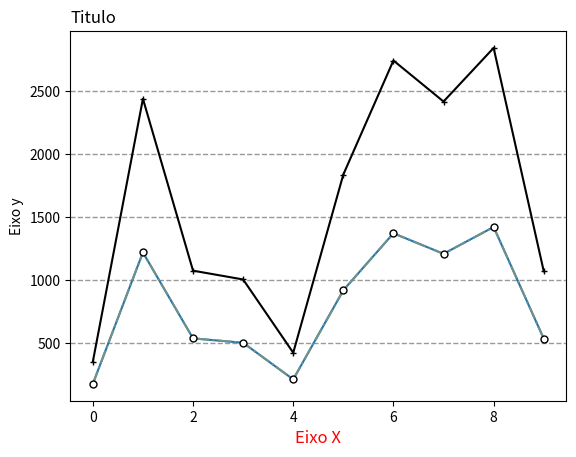
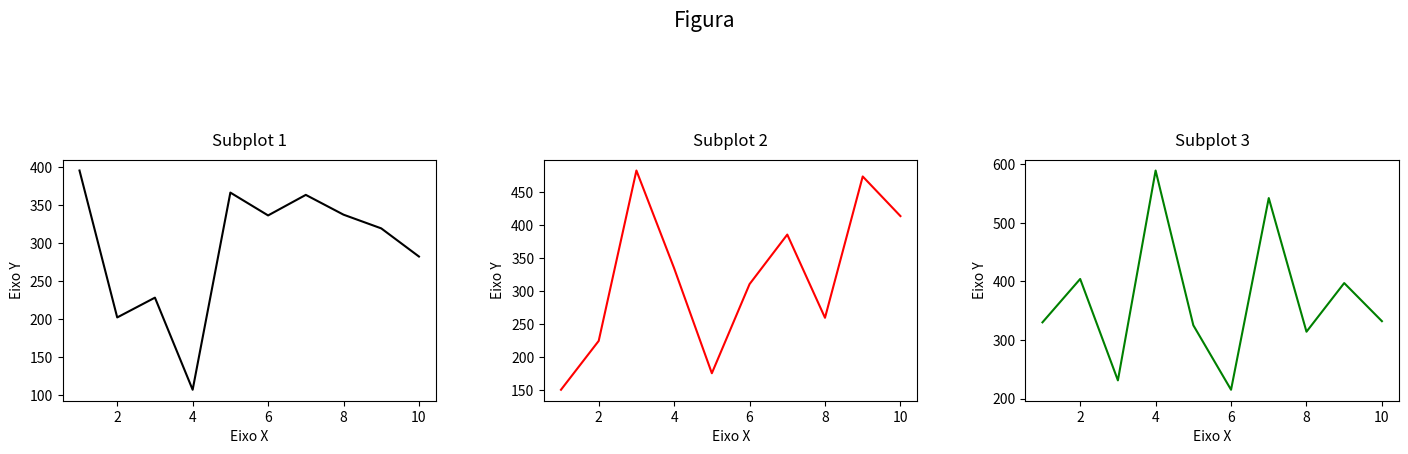
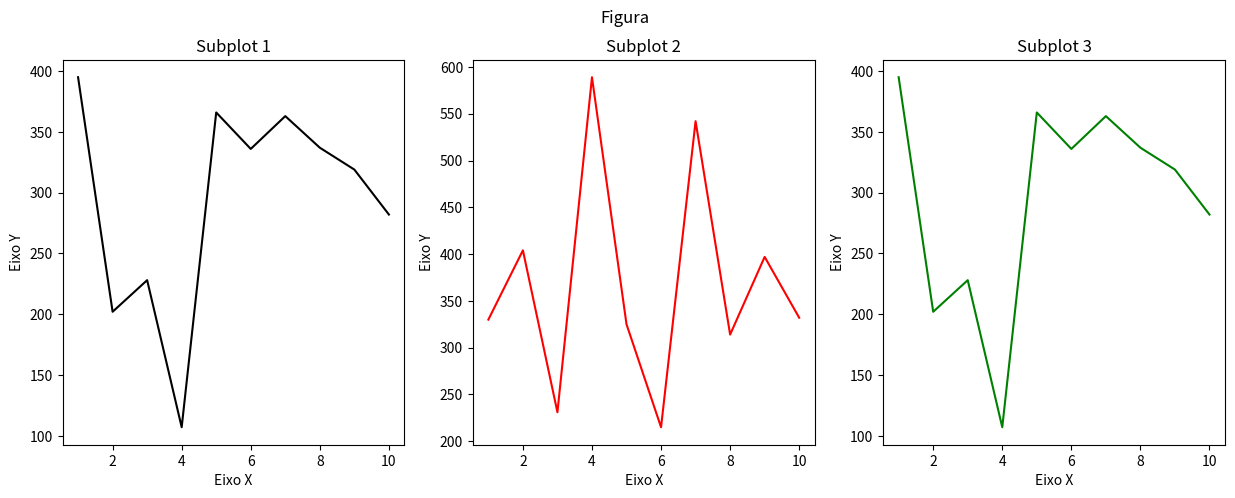
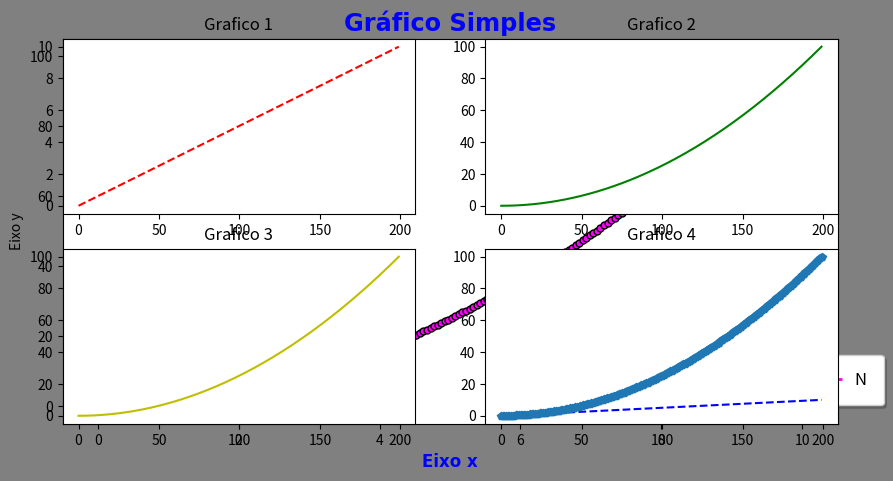
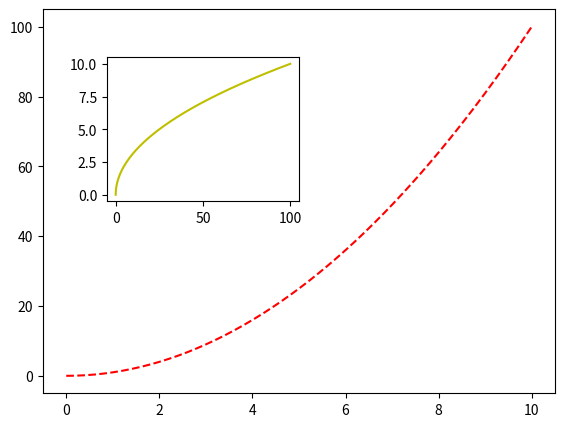
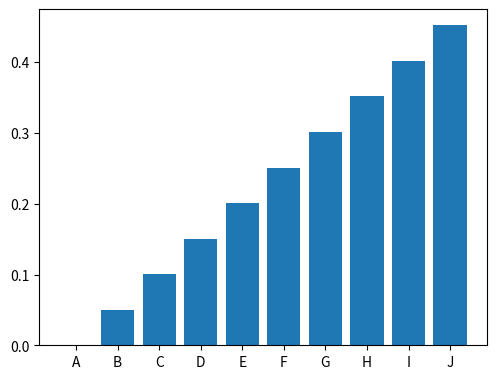
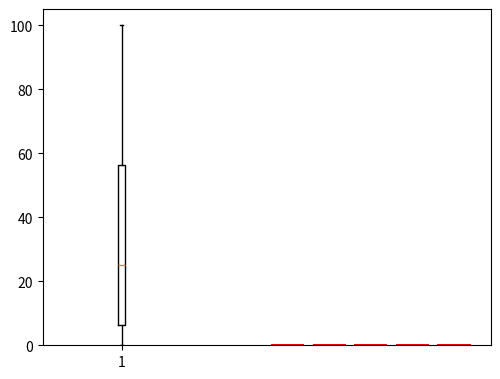

These figures' Python source, in order:
# Biblioteca para recursos matemáticos
import numpy as np

# Biblioteca para recursos Graficos
import matplotlib.pyplot as plt

np.random.seed(7)
# vetor com numeros inteiros aleatórios entre 1,1500, com 10 amostras
y = np.random.randint(low = 1, high = 1500, size = 10)
y

plt.plot(y)

# insere a primeia linha no plot
plt.plot(y, color = "#749187", marker = 'o', ms = 5, mec = 'k',
         markerfacecolor = 'w', ls = '-.')

# insere a segunda linha no plot
plt.plot(y*2, marker = '+', color = 'k', ms = 5)

# nomes
plt.xlabel('Eixo X', color = 'red', size = 12)
plt.ylabel('Eixo y')
plt.title('Titulo', loc = 'left')

# gridlines
plt.grid(axis  = 'y', color = 'gray',
         linestyle = '--', linewidth = 1,
         alpha = 0.8)
plt.show() 

np.random.seed(6)
x = np.arange(1, 11)
y1 = np.random.randint(1, 400, 10)
y2 = np.random.randint(150, 500, 10)
y3 = np.random.randint(200, 600, 10)

plt.figure(figsize = (15, 5))
plt.suptitle('Figura', fontsize = 15)
plt.subplot( 1, 3, 1)
plt.plot( x, y1, color = 'k')
plt.title( 'Subplot 1', pad = 10)
plt.xlabel( 'Eixo X')
plt.ylabel( 'Eixo Y')

plt.subplot( 1, 3, 2)
plt.plot( x, y2, color = 'r')
plt.title( 'Subplot 2', pad = 10)
plt.xlabel( 'Eixo X')
plt.ylabel( 'Eixo Y')

plt.subplot( 1, 3, 3)
plt.plot( x, y3, color = 'g')
plt.title( 'Subplot 3', pad = 10)
plt.xlabel( 'Eixo X')
plt.ylabel( 'Eixo Y')

plt.tight_layout( pad = 4)
plt.show()

fig, ax = plt.subplots(1, 3, figsize = (15, 5))
fig.suptitle('Figura')
ax[0].plot(x,y1, color = 'black')
ax[1].plot(x,y3, color = 'red')
ax[2].plot(x,y1, color = 'green')

for i in range(3):
    ax[i].set(title = f'Subplot {i+1}', xlabel = 'Eixo X', ylabel = 'Eixo Y')

# Gerar numeros com o numpy
Dados_x = np.linspace(0, 10, 200)
Dados_y = Dados_x * Dados_x

# ---- Gráfico Linha com 2 eixos e ajustar os parâmetros
 
# Ajustar a figura
plt.figure( 
          figsize=(10,5), # Ajustar o tamanho do gráfico
          facecolor='gray' # Ajustar cor de fundo
)

# Adicionar eixos
Ax = plt.axes()
Ax.set_facecolor('white') # Definicao cor de fundo no gráfico
 
# Criar o gráfico e passar parâmetros para ajustes
plt.plot(
         Dados_x, Dados_y, # Dados do gráficos
         color='magenta', # Cor da linha
         linewidth=2, # Espessura da linha
         markersize=5, # Tamanho do marcador
         marker='o', # Tipo do marcados
         linestyle='dashed', # Tipo da linha
         markeredgecolor='black', # Cor linha do marcador
)
 
# Definindo label do eixo x
plt.xlabel(
            'Eixo x', # nome do label
            fontweight='bold', # estilo
            fontsize='large', # Tamanho da fonte
            fontfamily='fantasy', # Tipo da fonte
            color='blue', # Cor da Fonte
)
 
# Definir label do eixo y
# Mesmo parâmetros pode ser aplicado do 'xlabel'
plt.ylabel( 'Eixo y' )
 
# Definindo um titulo
plt.title(
          'Gráfico Simples', # Título do Gráfico
          fontweight='bold', # Estilo da fonte
          fontsize='xx-large', # Tamanho da fonte
          fontfamily='fantasy', # Tipo da fonte
          color='blue', # Cor da Fonte
)
 
# Definir as legendas
plt.legend(
           'Números Aleatórios', # Nome da legenda
           loc='upper center', # Posição da legenda
           bbox_to_anchor=(1, 0., 0.0, 0.2), # Posição legenda na Figura
           fontsize='large', # Tamanho do texto
           shadow=True, # Sombra na legenda
           borderpad=1, # Bordar da legenda
)

# Plotar varios graficos em uma grelha

# Definir a dimensão da Grelha
Linhas = 2
Colunas = 2

# Grafico na 1º posição da Grelha
plt.subplot( Linhas, Colunas, 1 )
plt.plot( Dados_x, 'r--' )
plt.title('Grafico 1')

# Grafico 2º posição da Grelha
plt.subplot( Linhas, Colunas, 2 )
plt.plot( Dados_y, 'g-' )
plt.title('Grafico 2')

# Grafico 3º posição da Grelha
plt.subplot( Linhas, Colunas, 3 )
plt.plot( Dados_y , 'y-' )
plt.title('Grafico 3')

# Grafico 4º posição da Grelha - Incluindo 2 eixos
plt.subplot( Linhas, Colunas, 4 )
plt.plot( Dados_x , 'b--' )
plt.plot( Dados_y , 'p--' )
plt.title('Grafico 4')

# Grafico com mini grafico acoplado

# Criar uma nova figura
Figura = plt.figure()

# Definir o tamanho do grafico
Eixo_1 = Figura.add_axes([0.1, 0.1, 0.8, 0.8])

# Definir o tamanho do grafico
Eixo_2 = Figura.add_axes([0.2, 0.5, 0.3, 0.3])

# Plotar os graficos
Eixo_1.plot( Dados_x, Dados_y, 'r--' )
Eixo_2.plot( Dados_y, Dados_x, 'y' )

# Grafico de Barras

# Criar a figura
Figura = plt.figure()

# Definir o Tamanho
Grafico = Figura.add_axes([0, 0, 0.7, 0.7])

# Definir os rotulos
Rotulos = ['A', 'B', 'C', 'D', 'E', 'F', 'G', 'H', 'I', 'J']

# Gerar o gráfico
Grafico.bar(Rotulos,Dados_x[:10])

# Grafico de Barras com mais eixos

# Criar a figura
Figura = plt.figure()

# Definir o Tamanho
Grafico = Figura.add_axes([0, 0, 0.7, 0.7])

# Definir os rotulos
Rotulos = ['A', 'B', 'C', 'D', 'E', 'F', 'G', 'H', 'I', 'J']

# Gerar o gráfico
Grafico.bar(Rotulos, Dados_x[:10], color='r')
Grafico.bar(Rotulos, Dados_y[:10] * 0.1, color='b')

# Grafico Boxplot
plt.boxplot( Dados_y )